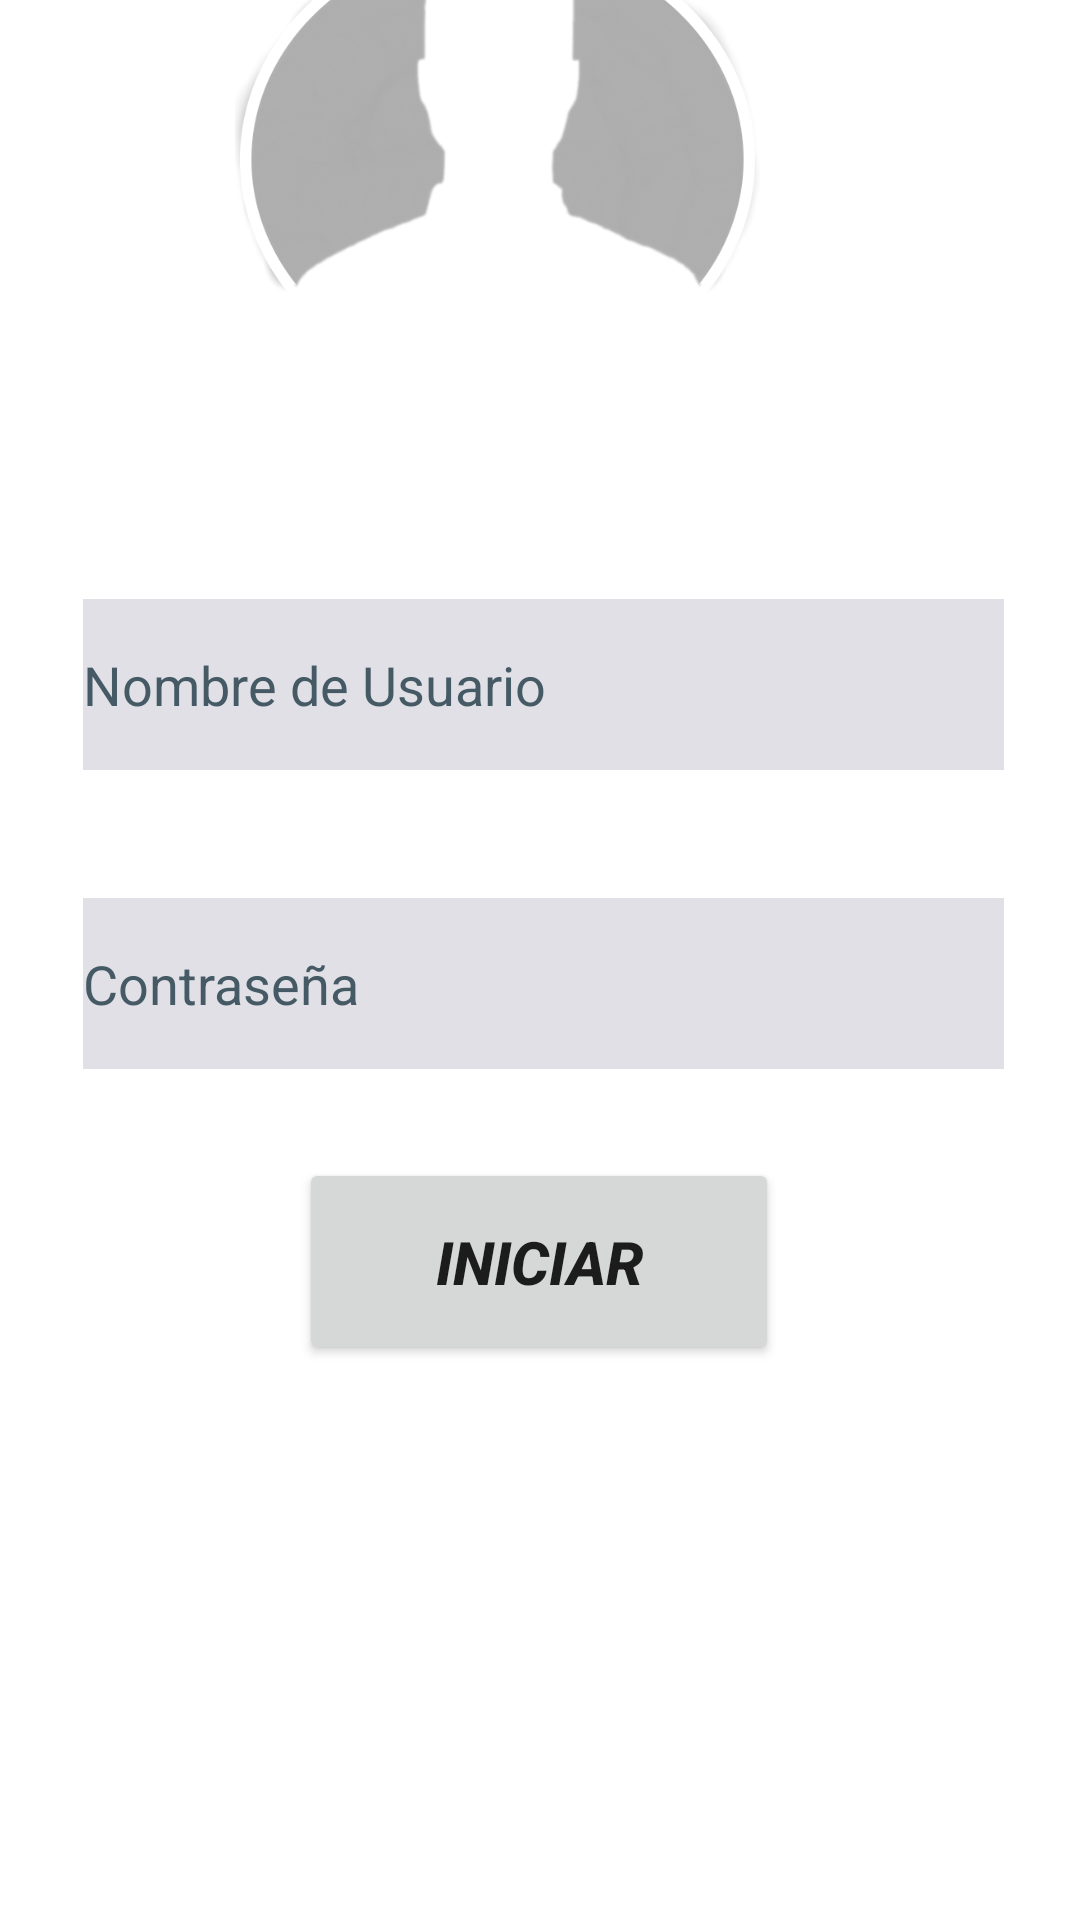

This screen was rendered from an Android layout file. Write that file and the resources it references.
<!-- AndroidManifest.xml: application theme Theme.MiPC -->
<!-- res/layout/activity_login.xml -->
<?xml version="1.0" encoding="utf-8"?>
<androidx.constraintlayout.widget.ConstraintLayout xmlns:android="http://schemas.android.com/apk/res/android"
    xmlns:app="http://schemas.android.com/apk/res-auto"
    xmlns:tools="http://schemas.android.com/tools"
    android:layout_width="match_parent"
    android:layout_height="match_parent"
    tools:context=".LoginActivity">

    <ImageView
        android:id="@+id/imagenLongin"
        android:layout_width="417dp"
        android:layout_height="738dp"
        android:scaleType="centerCrop"
        app:layout_constraintBottom_toBottomOf="parent"
        app:layout_constraintEnd_toEndOf="parent"
        app:layout_constraintStart_toStartOf="parent"
        app:layout_constraintTop_toTopOf="parent"
        app:layout_constraintVertical_bias="0.571"
        app:srcCompat="@drawable/fondo02" />

    <ImageView
        android:id="@+id/fondoLogin"
        android:layout_width="175dp"
        android:layout_height="185dp"
        app:layout_constraintBottom_toBottomOf="@+id/imagenLongin"
        app:layout_constraintEnd_toEndOf="parent"
        app:layout_constraintStart_toStartOf="@+id/imagenLongin"
        app:layout_constraintTop_toTopOf="@+id/imagenLongin"
        app:layout_constraintVertical_bias="0.029"
        app:srcCompat="@drawable/avatalogin" />

    <EditText
        android:id="@+id/editNombre"
        android:layout_width="307dp"
        android:layout_height="57dp"
        android:background="#8ED8FA"
        android:backgroundTint="#E9DEDEE4"
        android:ems="10"
        android:hint="@string/edt_nombre_usuario"
        android:inputType="textPersonName"
        android:textColorHint="#455A64"
        app:layout_constraintBottom_toTopOf="@+id/editPass"
        app:layout_constraintEnd_toEndOf="parent"
        app:layout_constraintHorizontal_bias="0.519"
        app:layout_constraintStart_toStartOf="parent"
        app:layout_constraintTop_toBottomOf="@+id/fondoLogin"
        app:layout_constraintVertical_bias="0.56" />

    <EditText
        android:id="@+id/editPass"
        android:layout_width="307dp"
        android:layout_height="57dp"
        android:background="#8ED8FA"
        android:backgroundTint="#E9DEDEE4"
        android:ems="10"
        android:hint="@string/edt_contrasenha"
        android:inputType="textPassword"
        android:textColorHint="#455A64"
        app:layout_constraintBottom_toBottomOf="@+id/imagenLongin"
        app:layout_constraintEnd_toEndOf="parent"
        app:layout_constraintHorizontal_bias="0.519"
        app:layout_constraintStart_toStartOf="parent"
        app:layout_constraintTop_toBottomOf="@+id/fondoLogin"
        app:layout_constraintVertical_bias="0.321" />

    <Button
        android:id="@+id/btnIniciarL"
        android:layout_width="160dp"
        android:layout_height="69dp"
        android:text="Iniciar"
        android:textSize="20sp"
        android:textStyle="bold|italic"
        app:cornerRadius="14dp"
        app:layout_constraintBottom_toBottomOf="parent"
        app:layout_constraintEnd_toEndOf="parent"
        app:layout_constraintHorizontal_bias="0.498"
        app:layout_constraintStart_toStartOf="parent"
        app:layout_constraintTop_toBottomOf="@+id/editPass"
        app:layout_constraintVertical_bias="0.138" />

</androidx.constraintlayout.widget.ConstraintLayout>
<!-- resources referenced by this layout -->
<resources>
  <!-- drawable avatalogin: png bitmap (drawable, 120651 bytes) -->
  <string name="edt_contrasenha">Contraseña</string>
  <string name="edt_nombre_usuario">Nombre de Usuario</string>
  <style name="Theme.MiPC" parent="Theme.MaterialComponents.DayNight.DarkActionBar">
          
          <item name="colorPrimary">#03CCFF</item>
          <item name="colorPrimaryVariant">#DC90DDF1</item>
          <item name="colorOnPrimary">@color/white</item>
          
          <item name="colorSecondary">#E448D6FA</item>
          <item name="colorSecondaryVariant">#93DCFF</item>
          <item name="colorOnSecondary">@color/black</item>
          
          <item name="android:statusBarColor" tools:targetApi="l">#D303CCFF</item>
          
      </style>
  <!-- not gathered from this repository: default colours our renderer supplied (Android Studio template values) -->
  <color name="black">#FF000000</color>
  <color name="white">#FFFFFFFF</color>
</resources>
